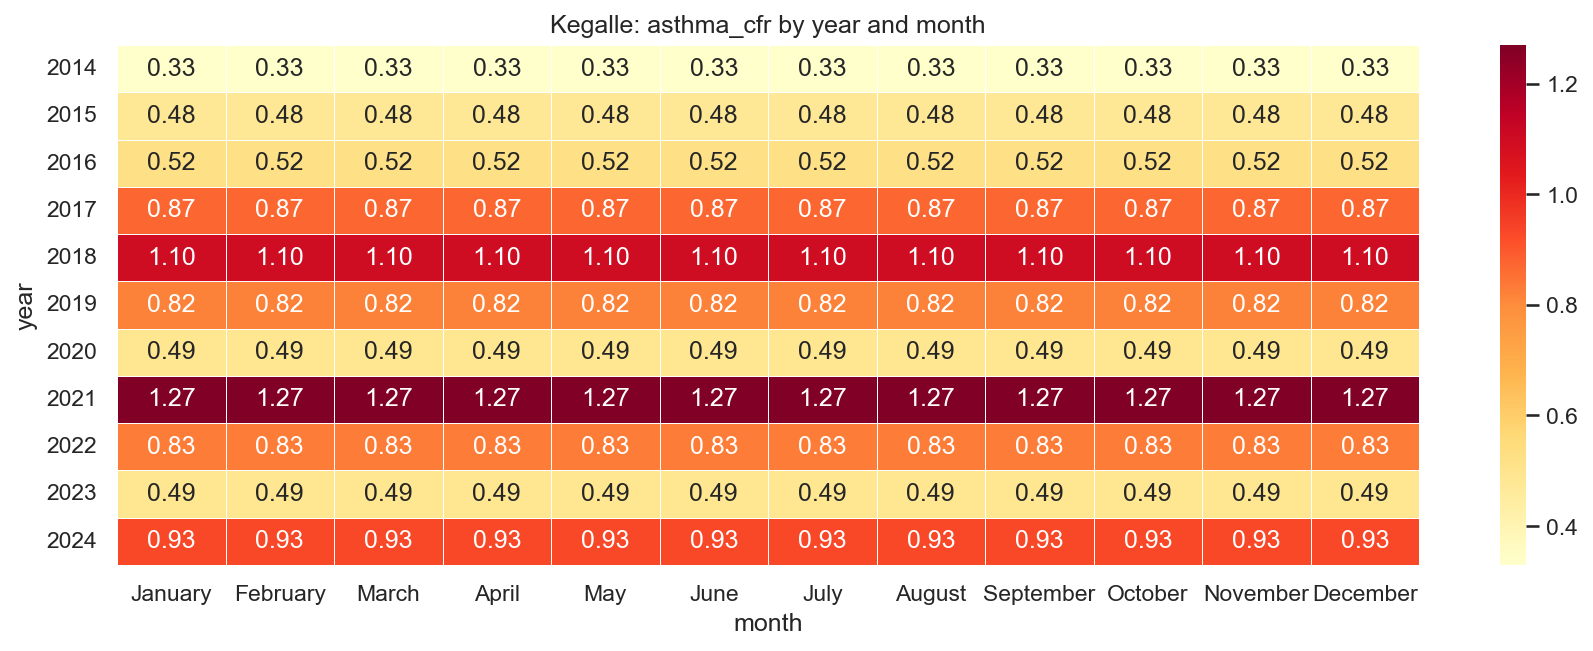

Values plotted in this chart, from the file beside it:
year, January, February, March, April, May, June, July, August, September, October, November, December
2014, 0.33, 0.33, 0.33, 0.33, 0.33, 0.33, 0.33, 0.33, 0.33, 0.33, 0.33, 0.33
2015, 0.48, 0.48, 0.48, 0.48, 0.48, 0.48, 0.48, 0.48, 0.48, 0.48, 0.48, 0.48
2016, 0.52, 0.52, 0.52, 0.52, 0.52, 0.52, 0.52, 0.52, 0.52, 0.52, 0.52, 0.52
2017, 0.87, 0.87, 0.87, 0.87, 0.87, 0.87, 0.87, 0.87, 0.87, 0.87, 0.87, 0.87
2018, 1.1, 1.1, 1.1, 1.1, 1.1, 1.1, 1.1, 1.1, 1.1, 1.1, 1.1, 1.1
2019, 0.82, 0.82, 0.82, 0.82, 0.82, 0.82, 0.82, 0.82, 0.82, 0.82, 0.82, 0.82
2020, 0.49, 0.49, 0.49, 0.49, 0.49, 0.49, 0.49, 0.49, 0.49, 0.49, 0.49, 0.49
2021, 1.27, 1.27, 1.27, 1.27, 1.27, 1.27, 1.27, 1.27, 1.27, 1.27, 1.27, 1.27
2022, 0.83, 0.83, 0.83, 0.83, 0.83, 0.83, 0.83, 0.83, 0.83, 0.83, 0.83, 0.83
2023, 0.49, 0.49, 0.49, 0.49, 0.49, 0.49, 0.49, 0.49, 0.49, 0.49, 0.49, 0.49
2024, 0.93, 0.93, 0.93, 0.93, 0.93, 0.93, 0.93, 0.93, 0.93, 0.93, 0.93, 0.93
